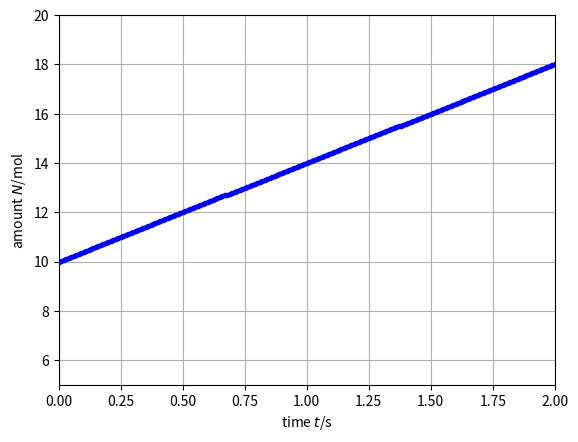

This figure's Python source:
#!/usr/bin/env python3

from matplotlib.pyplot import *
import matplotlib.pyplot as plt

### Numerical simulation for amount of substance in volume

## Initial conditions
t = 0 # s: initial time
N = 10 # mol: amount of substance

## Boundary conditions
J = 4 # mol/s: net influx, constant
A = 0 # net/s: net supply, constant

## Parameters for time loop
t1 = 2 # s: final time
dt = 0.01 # s: time step

## Plotting
dtplot = t1/360; # time interval between plots
tplot = dtplot; # time for next plot
figure
plot(t, N, '.b')
xlim([0, t1])
ylim([5, 20])
xlabel('time ${\it t}$/s')
ylabel('amount ${\it N}$/mol')
grid(True)

## Numerical time integration
while t < t1:
    ## step forward in time with balance laws
    t = t + dt
    N = N + (J + A) * dt
    
    ## plot
    if t > tplot:
        plot(t, N, '.b')
        tplot = tplot + dtplot

plt.show()
